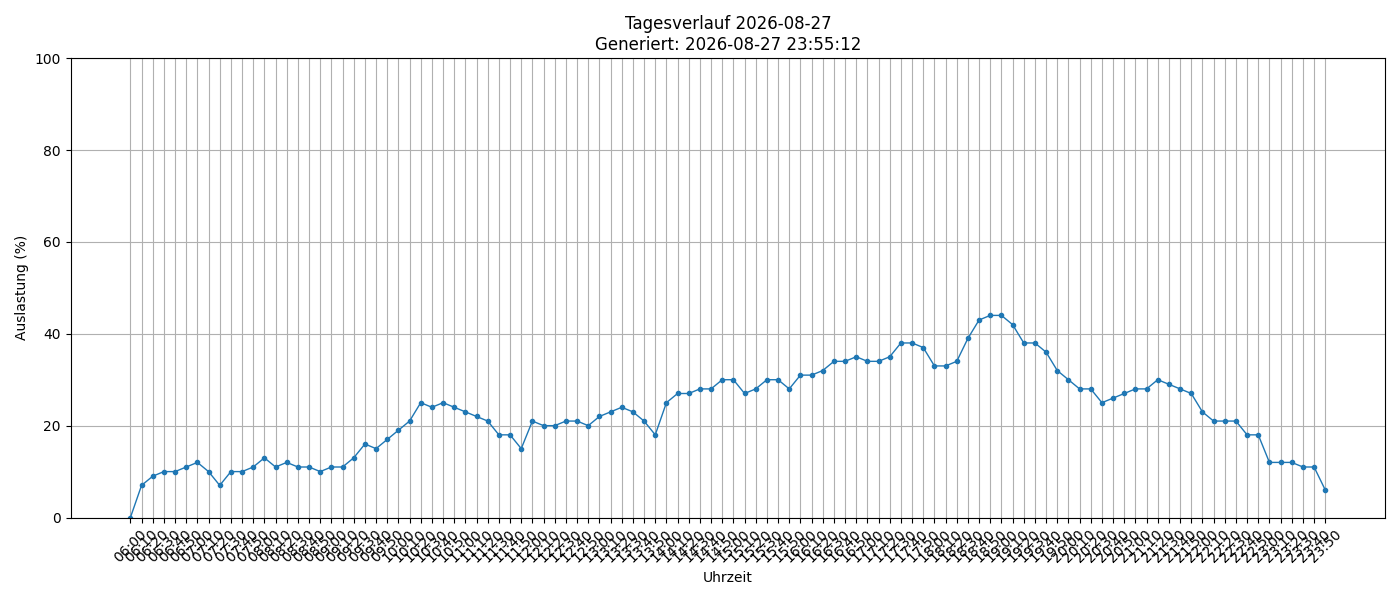

The file beside this chart, header and first rows:
timestamp, load_percent
2026-08-27 06:00:01, 0
2026-08-27 06:10:01, 7
2026-08-27 06:20:01, 9
2026-08-27 06:30:01, 10
2026-08-27 06:40:01, 10
2026-08-27 06:50:01, 11
2026-08-27 07:00:01, 12
2026-08-27 07:10:01, 10
2026-08-27 07:20:01, 7
2026-08-27 07:30:01, 10
2026-08-27 07:40:01, 10
2026-08-27 07:50:01, 11
2026-08-27 08:00:01, 13
2026-08-27 08:10:01, 11
2026-08-27 08:20:01, 12
2026-08-27 08:30:01, 11
2026-08-27 08:40:01, 11
2026-08-27 08:50:01, 10
2026-08-27 09:00:02, 11
2026-08-27 09:10:01, 11
2026-08-27 09:20:01, 13
2026-08-27 09:30:01, 16
2026-08-27 09:40:01, 15
2026-08-27 09:50:01, 17
2026-08-27 10:00:01, 19
2026-08-27 10:10:01, 21
2026-08-27 10:20:01, 25
2026-08-27 10:30:01, 24
2026-08-27 10:40:01, 25
2026-08-27 10:50:01, 24
2026-08-27 11:00:02, 23
2026-08-27 11:10:01, 22
2026-08-27 11:20:01, 21
2026-08-27 11:30:02, 18
2026-08-27 11:40:01, 18
2026-08-27 11:50:01, 15
2026-08-27 12:00:01, 21
2026-08-27 12:10:01, 20
2026-08-27 12:20:01, 20
2026-08-27 12:30:02, 21
2026-08-27 12:40:01, 21
2026-08-27 12:50:01, 20
2026-08-27 13:00:01, 22
2026-08-27 13:10:01, 23
2026-08-27 13:20:01, 24
2026-08-27 13:30:01, 23
2026-08-27 13:40:02, 21
2026-08-27 13:50:02, 18
2026-08-27 14:00:01, 25
2026-08-27 14:10:01, 27
2026-08-27 14:20:01, 27
2026-08-27 14:30:01, 28
2026-08-27 14:40:01, 28
2026-08-27 14:50:01, 30
2026-08-27 15:00:01, 30
2026-08-27 15:10:01, 27
2026-08-27 15:20:01, 28
2026-08-27 15:30:01, 30
2026-08-27 15:40:01, 30
2026-08-27 15:50:01, 28
... 48 more rows
